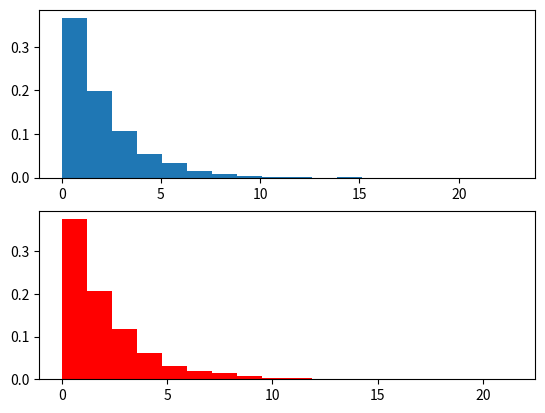

Generate this figure with matplotlib:
## Ejercicio 1. C se toma = 1, mu = 1 y lamb = 0.5

from random import random, seed
from math import sqrt, log



# seed(0) ## Fijar la semilla para debuggear

def Poisson_homogeneo(lamb, T, mu, t_inicial=0):
    t_inicial = 0
    NT = 0
    Eventos = []
    while t_inicial < T:
        U = 1 - random()
        t_inicial += -log(U)/lamb
        if t_inicial <= T:
            NT += 1
            Eventos.append((t_inicial, exponencial(mu)))
    return NT, Eventos, Eventos[-1]


def exponencial(lamda):
    U = 1-random()
    return -log(U)/lamda

# print(exponencial(1))


def simular_canal(lamb=0.5, mu=1, t_inicial=0):
    T = t_inicial + 1000 ## Esto esta haciendo ruido
    neventos, canal, ultimo_tiempo = Poisson_homogeneo(lamb=lamb, T=T, mu=1, t_inicial=0)

    ultimo_tiempo = ultimo_tiempo[0]

    # print(f"neventos es {neventos}")
    # print(f"canal es {canal}")

    # for i in range(len(canal)):
    #     print(canal[i][0], canal[i][1], canal[i][0] + canal[i][1])

    paquetes_enviados = 0
    tiempo_actual = 0
    encolados = 0

    buffer = []
    tiempos_salida = []
    tiempos_espera = []

    while tiempo_actual <= ultimo_tiempo:
        if len(buffer) > 0: ## Tengo algo en el buffer
            tiempos_espera.append(buffer[0][1] + tiempo_actual - buffer[0][0])
            tiempo_actual += (buffer[0][1])
            tiempos_salida.append(tiempo_actual)
            paquetes_enviados += 1
            buffer.pop(0)

        else: ## El buffer esta vacio

            if len(canal) > 0: ## El canal tiene algun paquete

                if tiempo_actual > canal[0][0]: ## Me pasé algún paquete que tengo que encolar
                    buffer.append(canal[0])
                    canal.pop(0)
                    encolados += 1

                else: ## El buffer esta vacio y no perdí ningún paquete. Atiendo el paquete
                    tiempo_actual = canal[0][0] + canal[0][1]
                    paquetes_enviados += 1
                    tiempos_salida.append(canal[0][0] + canal[0][1])
                    tiempos_espera.append(canal[0][1])
                    canal.pop(0)

            else: ## El canal esta vacio. Simulo nuevos paquetes
                nuevaIter = Poisson_homogeneo(lamb=lamb, T=ultimo_tiempo+10, mu=1, t_inicial=ultimo_tiempo)
                neventos += nuevaIter[0]
                for i in nuevaIter[1]:
                    canal.append(i)
                ultimo_tiempo = nuevaIter[2][0]

    return paquetes_enviados, tiempo_actual, tiempos_salida, encolados, tiempos_espera


def revisar_simular_canal(res):
    tmp = 0
    for i in res[2]:
        if tmp > i:
            raise ValueError('Los tiempos de salida se solapan')
        tmp = i
    return True



res = simular_canal(lamb=0.5, mu=1)

# print(f"\nPaquetes enviados {res[0]}\n tiempo_actual {res[1]}\n tiempos_salida {res[2]}\n encolados {res[3]}\n tiempo_espera {res[4]}\n")

assert(revisar_simular_canal(res))

## Ejercicio 1a

## 2.33 es el z_alfa_2 para 98%

z_alfa_2 = 2.33
L = 0.01


## copiado


# Nsim = 0
# pvalor = 0
# while Nsim <= 100 or sqrt(1/Nsim) > d:
#     Nsim += 1
#     uniformes= np.random.uniform(0, 1, n) # usamos uniformes porque conocemos los parámetros
#     uniformes.sort()
#     d_j = 0
#     for j in range(n):
#         u_j = uniformes[j]
#         d_j = max(d_j, (j+1)/ n-u_j, u_j-j/n)
#     if d_j >= D:
#         pvalor += 1

# print(f"{n}\t {D:.5f}\t {pvalor/Nsim:.5f}\t {Nsim}")
# if n == 100:
#     plt.hist(muestra, histtype='bar')

def Media_Muestral_X(z_alfa_2, L): #z_alfa_2 = z_(alfa/2)
    'Confianza = (1 - alfa)%, amplitud del intervalo: L'
    buffer = simular_canal(lamb=0.5, mu=1, t_inicial=0)[4]
    d = L / (2 * z_alfa_2)
    Media = buffer.pop(0)
    Scuad, n = 0, 1
    while n <= 100000 or sqrt(Scuad / n) > d:
        n += 1
        if len(buffer) == 0:
            buffer = simular_canal(lamb=0.5, mu=1, t_inicial=0)[4]
        X = buffer.pop(0)
        Media_Ant = Media
        Media = Media_Ant + (X - Media_Ant) / n
        Scuad = Scuad * (1 - 1 /(n-1)) + n*(Media - Media_Ant)**2
    return Media

print(f"La media muestral es de: {Media_Muestral_X(z_alfa_2, L)}")

## Aca falta estimar la tasa real de uso del canal

## Ejercicio 2

import numpy as np
import matplotlib.pyplot as plt


intervalos = 18

expon = [exponencial(0.5) for i in range(10000)]

normaa = []
lamb = 0.5
ultimo_tiempo = 0
t_inicial = 0
mu = 1
neventos = 0
while neventos <= 10000:
    res = simular_canal(lamb=lamb, mu=1, t_inicial=t_inicial)
    neventos += res[0]
    normaa.extend(res[4])




# expon.sort()
# expon_min = min(expon)
# expon_max = max(expon)

# bins = np.linspace(expon_min, expon_max, num=18)


plt.subplot(211)
n, bins, patch = plt.hist(x=expon, bins=18, density=True)

# print(n)
# print(bins)
# print(patch)
# print("Expon es ", expon)



plt.subplot(212)
n, bins, patch = plt.hist(x=normaa, bins=18, density=True, color="red")
plt.show()

